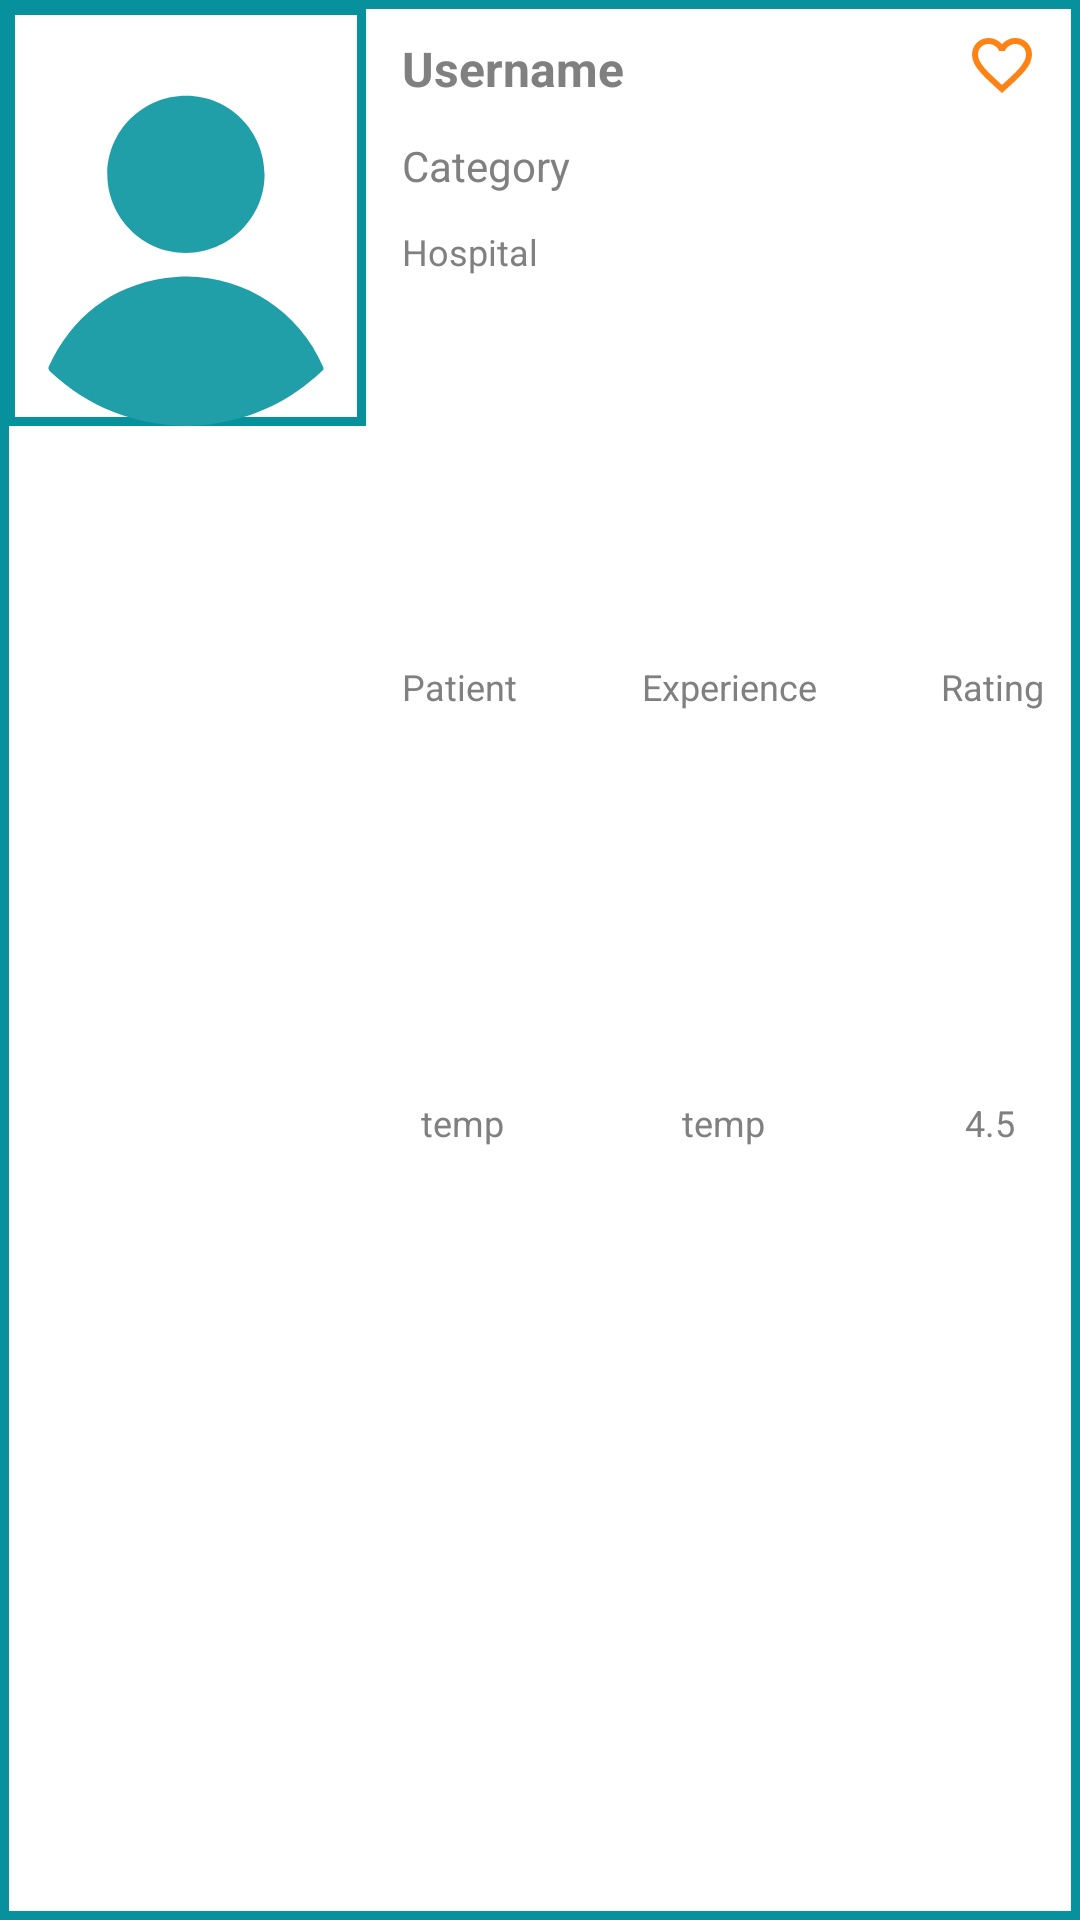

Produce the Android XML layout that renders to this screen, including the resource entries it uses.
<!-- AndroidManifest.xml: application theme Theme.MedTalk -->
<!-- res/layout/doc_list_items.xml -->
<?xml version="1.0" encoding="utf-8"?>
<LinearLayout xmlns:android="http://schemas.android.com/apk/res/android"
    xmlns:app="http://schemas.android.com/apk/res-auto"
    xmlns:tools="http://schemas.android.com/tools"
    android:layout_width="match_parent"
    android:layout_height="143dp"
    android:layout_marginBottom="24dp"
    android:background="@drawable/doc_layout_bg">

    <com.google.android.material.imageview.ShapeableImageView
        android:id="@+id/docListProfile"
        android:layout_width="120dp"
        android:layout_height="140dp"
        android:layout_marginStart="2dp"
        android:layout_marginTop="2dp"
        android:layout_marginBottom="2dp"
        android:background="@drawable/doc_layout_bg"
        android:scaleType="centerCrop"
        app:srcCompat="@drawable/enter_profile_icon"
        tools:ignore="VectorDrawableCompat" />

    <LinearLayout
        android:layout_width="match_parent"
        android:layout_height="match_parent"
        android:orientation="vertical">

        <LinearLayout
            android:layout_width="match_parent"
            android:layout_height="wrap_content"
            android:orientation="horizontal">

            <TextView
                android:id="@+id/docListUsername"
                android:layout_width="match_parent"
                android:layout_height="wrap_content"
                android:layout_marginStart="12dp"
                android:layout_marginTop="12dp"
                android:layout_marginEnd="12dp"
                android:layout_weight="1"
                android:singleLine="true"
                android:text="Username"
                android:textColor="@color/textColor"
                android:textSize="16sp"
                android:textStyle="bold"
                app:layout_constraintBottom_toTopOf="@+id/view3"
                app:layout_constraintEnd_toEndOf="parent"
                app:layout_constraintHorizontal_bias="0.5"
                app:layout_constraintStart_toEndOf="@+id/view"
                app:layout_constraintTop_toBottomOf="@+id/view8" />

            <ImageView
                android:id="@+id/favIcon"
                android:layout_width="28dp"
                android:layout_height="wrap_content"
                android:layout_gravity="bottom"
                android:layout_marginRight="12dp"
                app:srcCompat="@drawable/ic_baseline_favorite_border_24" />

            <ProgressBar
                android:id="@+id/docSaveProgress"
                android:layout_width="28dp"
                android:layout_height="28dp"
                android:layout_gravity="bottom"
                android:layout_marginRight="12dp"
                android:visibility="gone" />
        </LinearLayout>

        <TextView
            android:id="@+id/docListCategory"
            android:layout_width="match_parent"
            android:layout_height="20dp"
            android:layout_marginStart="12dp"
            android:layout_marginTop="12dp"
            android:layout_marginEnd="12dp"
            android:singleLine="true"
            android:text="Category"
            android:textColor="@color/textColor"
            android:textSize="14sp"
            app:layout_constraintBottom_toTopOf="@+id/view2"
            app:layout_constraintEnd_toEndOf="parent"
            app:layout_constraintHorizontal_bias="0.5"
            app:layout_constraintStart_toEndOf="@+id/view"
            app:layout_constraintTop_toTopOf="parent" />

        <TextView
            android:id="@+id/docListHospital"
            android:layout_width="match_parent"
            android:layout_height="wrap_content"
            android:layout_marginStart="12dp"
            android:layout_marginTop="10dp"
            android:layout_marginEnd="12dp"
            android:singleLine="true"
            android:text="Hospital"
            android:textColor="@color/textColor"
            android:textSize="12sp"
            app:layout_constraintBottom_toTopOf="@+id/docListPatients"
            app:layout_constraintEnd_toEndOf="parent"
            app:layout_constraintHorizontal_bias="0.5"
            app:layout_constraintStart_toEndOf="@+id/view"
            app:layout_constraintTop_toBottomOf="@+id/view2" />

        <LinearLayout
            android:layout_width="match_parent"
            android:layout_height="wrap_content"
            android:layout_weight="1"
            android:gravity="center"
            android:orientation="horizontal">

            <TextView
                android:layout_width="wrap_content"
                android:layout_height="wrap_content"
                android:layout_marginStart="12dp"
                android:singleLine="true"
                android:text="Patient"
                android:textColor="@color/textColor"
                android:textSize="12sp"
                app:layout_constraintBottom_toBottomOf="parent"
                app:layout_constraintEnd_toEndOf="parent"
                app:layout_constraintStart_toEndOf="@+id/view"
                app:layout_constraintTop_toBottomOf="@+id/view3" />

            <TextView
                android:layout_width="wrap_content"
                android:layout_height="wrap_content"
                android:layout_marginStart="12dp"
                android:layout_marginEnd="12dp"
                android:layout_weight="1"
                android:gravity="center"
                android:singleLine="true"
                android:text="Experience"
                android:textColor="@color/textColor"
                android:textSize="12sp"
                app:layout_constraintBottom_toBottomOf="parent"
                app:layout_constraintEnd_toEndOf="parent"
                app:layout_constraintStart_toEndOf="@+id/view"
                app:layout_constraintTop_toBottomOf="@+id/view3" />

            <TextView
                android:layout_width="wrap_content"
                android:layout_height="wrap_content"
                android:layout_marginEnd="12dp"
                android:gravity="right"
                android:singleLine="true"
                android:text="Rating"
                android:textColor="@color/textColor"
                android:textSize="12sp"
                app:layout_constraintBottom_toBottomOf="parent"
                app:layout_constraintEnd_toEndOf="parent"
                app:layout_constraintStart_toEndOf="@+id/view"
                app:layout_constraintTop_toBottomOf="@+id/view3" />

        </LinearLayout>

        <LinearLayout
            android:layout_width="match_parent"
            android:layout_height="wrap_content"
            android:layout_weight="1"
            android:orientation="horizontal">

            <TextView
                android:id="@+id/docListPatients"
                android:layout_width="40dp"
                android:layout_height="16dp"
                android:layout_marginStart="12dp"
                android:layout_marginEnd="12dp"
                android:gravity="center"
                android:text="temp"
                android:textColor="@color/textColor"
                android:textSize="12sp"
                app:layout_constraintBottom_toBottomOf="parent"
                app:layout_constraintEnd_toEndOf="parent"
                app:layout_constraintStart_toEndOf="@+id/view"
                app:layout_constraintTop_toBottomOf="@+id/view3" />

            <TextView
                android:id="@+id/docListExp"
                android:layout_width="match_parent"
                android:layout_height="16dp"
                android:layout_marginStart="12dp"
                android:layout_marginEnd="12dp"
                android:layout_weight="1"
                android:gravity="center"
                android:text="temp"
                android:textColor="@color/textColor"
                android:textSize="12sp"
                app:layout_constraintBottom_toBottomOf="parent"
                app:layout_constraintEnd_toEndOf="parent"
                app:layout_constraintStart_toEndOf="@+id/view"
                app:layout_constraintTop_toBottomOf="@+id/view3" />

            <TextView
                android:id="@+id/docListRating"
                android:layout_width="40dp"
                android:layout_height="16dp"
                android:layout_marginStart="12dp"
                android:layout_marginEnd="12dp"
                android:gravity="center"
                android:maxLength="3"
                android:paddingLeft="4dp"
                android:text="4.56"
                android:textColor="@color/textColor"
                android:textSize="12sp"
                app:layout_constraintBottom_toBottomOf="parent"
                app:layout_constraintEnd_toEndOf="parent"
                app:layout_constraintStart_toEndOf="@+id/view"
                app:layout_constraintTop_toBottomOf="@+id/view3" />

        </LinearLayout>
    </LinearLayout>

</LinearLayout>
<!-- resources referenced by this layout -->
<resources>
  <color name="textColor">#808080</color>
  <!-- drawable doc_layout_bg (drawable) -->
  <?xml version="1.0" encoding="utf-8"?>
  <layer-list xmlns:android="http://schemas.android.com/apk/res/android" >
  
      <item>
          <shape android:shape="rectangle" >
              <solid
                  android:color="@color/white"/>
  
              <stroke
                  android:width="3dp"
                  android:color="@color/myLightColor" />
          </shape>
      </item>
      <item
          android:bottom="3dp"
          android:left="3dp"
          android:right="3dp"
          android:top="3dp">
          <shape android:shape="rectangle" >
  
              <solid android:color="@color/white" />
          </shape>
      </item>
  
  </layer-list>
  <!-- drawable enter_profile_icon (drawable) -->
  <vector android:height="124dp" android:viewportHeight="572.86"
      android:viewportWidth="572.86" android:width="124dp" xmlns:android="http://schemas.android.com/apk/res/android">
      <path android:fillColor="@color/myDarkColor" android:pathData="M290.28,572.86c-75.35,-1.2 -137.1,-25.72 -189.16,-74.47 -2.48,-2.32 -3,-4.1 -1.52,-7.27 31.93,-67.84 84.62,-108.82 158.8,-120.06 90.06,-13.64 178.88,37 215,120.83 1.05,2.43 0.91,3.88 -1.07,5.76 -42.7,40.49 -93.06,65 -151.46,72.66C309.4,571.81 297.76,572.25 290.28,572.86Z"/>
      <path android:fillColor="@color/myDarkColor" android:pathData="M286.11,336.86c-59,-0.1 -107,-48.3 -107,-107.38S227.53,122.25 286.83,122.42c59,0.17 106.89,48.43 106.78,107.57C393.48,289.01 345.21,337.01 286.11,336.86Z"/>
  </vector>
  <!-- drawable ic_baseline_favorite_border_24 (drawable) -->
  <vector android:height="24dp" android:tint="@color/button_color"
      android:viewportHeight="24" android:viewportWidth="24"
      android:width="24dp" xmlns:android="http://schemas.android.com/apk/res/android">
      <path android:fillColor="@android:color/white" android:pathData="M16.5,3c-1.74,0 -3.41,0.81 -4.5,2.09C10.91,3.81 9.24,3 7.5,3 4.42,3 2,5.42 2,8.5c0,3.78 3.4,6.86 8.55,11.54L12,21.35l1.45,-1.32C18.6,15.36 22,12.28 22,8.5 22,5.42 19.58,3 16.5,3zM12.1,18.55l-0.1,0.1 -0.1,-0.1C7.14,14.24 4,11.39 4,8.5 4,6.5 5.5,5 7.5,5c1.54,0 3.04,0.99 3.57,2.36h1.87C13.46,5.99 14.96,5 16.5,5c2,0 3.5,1.5 3.5,3.5 0,2.89 -3.14,5.74 -7.9,10.05z"/>
  </vector>
  <style name="Theme.MedTalk" parent="Theme.AppCompat.DayNight.NoActionBar">
          
          <item name="colorPrimary">@color/purple_500</item>
          <item name="colorPrimaryVariant">@color/purple_700</item>
          <item name="colorOnPrimary">@color/white</item>
          
          <item name="colorSecondary">@color/teal_200</item>
          <item name="colorSecondaryVariant">@color/teal_700</item>
          <item name="colorOnSecondary">@color/black</item>
          
          <item name="android:statusBarColor">@color/myLightColor</item>
          
          <item name="android:windowAnimationStyle">
              @style/MyCustomActivityAnimation</item>
      </style>
  <color name="white">#FFFFFFFF</color>
  <color name="myLightColor">#06919D</color>
  <color name="myDarkColor">#219FA9</color>
  <color name="button_color">#FE8314</color>
  <color name="purple_500">#FF6200EE</color>
  <color name="purple_700">#FF3700B3</color>
  <color name="teal_200">#FF03DAC5</color>
  <color name="teal_700">#EFE5DD</color>
  <color name="black">#FF000000</color>
  <style name="MyCustomActivityAnimation" parent="@android:style/Animation.Activity">
          <item name="android:activityOpenEnterAnimation">
              @anim/slide_in_right</item>
          <item name="android:activityOpenExitAnimation">
              @anim/slide_out_left</item>
          <item name="android:activityCloseEnterAnimation">
              @anim/slide_in_left</item>
          <item name="android:activityCloseExitAnimation">
              @anim/slide_out_right</item>
      </style>
</resources>
